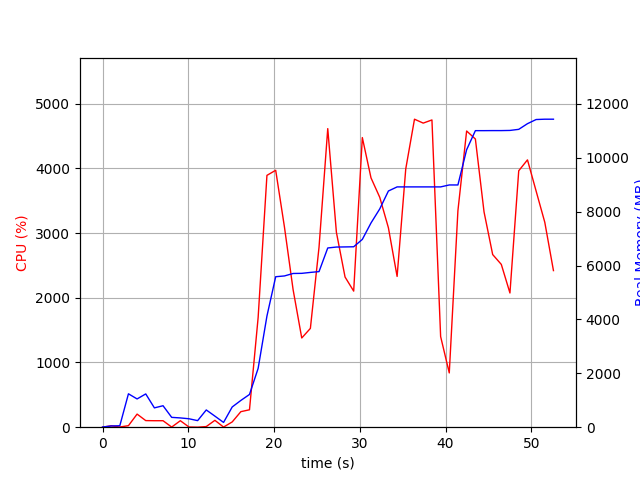

Source data for this figure (header and first rows):
elapsed_time, nproc, cpu, mem_real, mem_virtual
3.7670135498046875e-05, 1, 0.0, 6.992, 3186
1.006, 2, 21.9, 45.37, 148.6
2.013, 2, 3.0, 54.37, 157.2
3.02, 8, 23.8, 1240, 4796
4.029, 5, 202.4, 1049, 3774
5.037, 9, 102.0, 1235, 6529
6.047, 3, 100.1, 717.5, 2800
7.056, 3, 100.2, 796.8, 2944
8.063, 4, 2.0, 365.3, 2660
9.072, 3, 100.2, 344.4, 2400
10.08, 3, 3.0, 313.3, 2348
11.09, 3, 0.0, 243.8, 2280
12.1, 5, 9.9, 640.5, 3178
13.1, 4, 106.1, 410.9, 2711
14.11, 3, 2.0, 177.2, 2279
15.12, 1, 81.3, 751, 1688
16.13, 1, 240.0, 993.2, 5185
17.14, 1, 269.1, 1215, 7169
18.15, 1, 1695, 2183, 7323
19.17, 1, 3891, 4126, 9951
20.19, 1, 3970, 5586, 10516
21.21, 1, 3094, 5615, 10516
22.22, 1, 2126, 5707, 10516
23.23, 1, 1378, 5712, 10516
24.24, 1, 1527, 5746, 10516
25.25, 1, 2780, 5777, 10516
26.26, 1, 4613, 6654, 11488
27.27, 1, 3011, 6688, 11488
28.28, 1, 2320, 6693, 11584
29.29, 1, 2103, 6699, 11584
30.3, 1, 4475, 6972, 11784
31.31, 1, 3852, 7583, 11784
32.33, 1, 3552, 8103, 13320
33.34, 1, 3081, 8769, 13320
34.35, 1, 2329, 8921, 13320
35.36, 1, 3990, 8921, 13320
36.38, 1, 4759, 8921, 13320
37.4, 1, 4698, 8921, 13320
38.41, 1, 4747, 8921, 13320
39.43, 1, 1401, 8921, 13320
40.44, 1, 838.5, 8993, 13320
41.44, 1, 3344, 8993, 13320
42.46, 1, 4576, 10302, 15142
43.48, 1, 4453, 11010, 15142
44.49, 1, 3326, 11010, 15142
45.5, 1, 2667, 11012, 15142
46.51, 1, 2515, 11012, 15142
47.51, 1, 2074, 11018, 15254
48.54, 1, 3962, 11058, 15290
49.56, 1, 4130, 11269, 15558
50.57, 1, 3648, 11423, 15558
51.58, 1, 3166, 11435, 15558
52.59, 1, 2420, 11435, 15558
